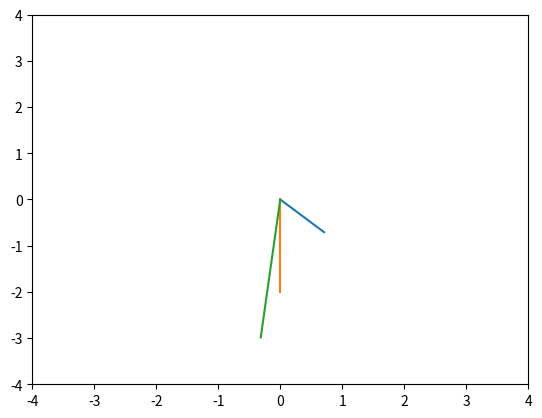

Reproduce this figure in Python.
import numpy as np
import matplotlib.pyplot as plt
import datetime

# Closure definition

def clock_hand(r):

  def angle(t):
    t *= (np.pi / 180)
    x = r * np.cos(t)
    y = r * np.sin(t)
    return (x, y)
  
  return angle

# Current date and time
currentDT = datetime.datetime.now()
hour = currentDT.hour
minute = currentDT.minute
second = currentDT.second

# Calculate theta in degrees for each hand

t_h = 90 - (30*hour) - (minute / 2)
t_m = 90 - (6*minute)
t_s = 90 - (6*second)

# Specify the length of hour, minute, and second hands

h_length = 1
m_length = 2
s_length = 3

# hour_hand = name_of_closure(length_of_hour_hand)

hour_hand = clock_hand(h_length)
minute_hand = clock_hand(m_length)
second_hand = clock_hand(s_length)

# x_hour, y_hour = hour_hand(theta_hour)

x_hour, y_hour = hour_hand(t_h)
x_minute, y_minute = minute_hand(t_m)
x_second, y_second = second_hand(t_s)

# Plot the clock

pts = [[x_hour, y_hour], 
       [x_minute, y_minute],
       [x_second, y_second]]

arr = np.array(pts)
plt.plot([np.zeros(3), arr[:, 0]], [np.zeros(3), arr[:, 1]])
plt.axis([-4, 4, -4, 4])

plt.show()